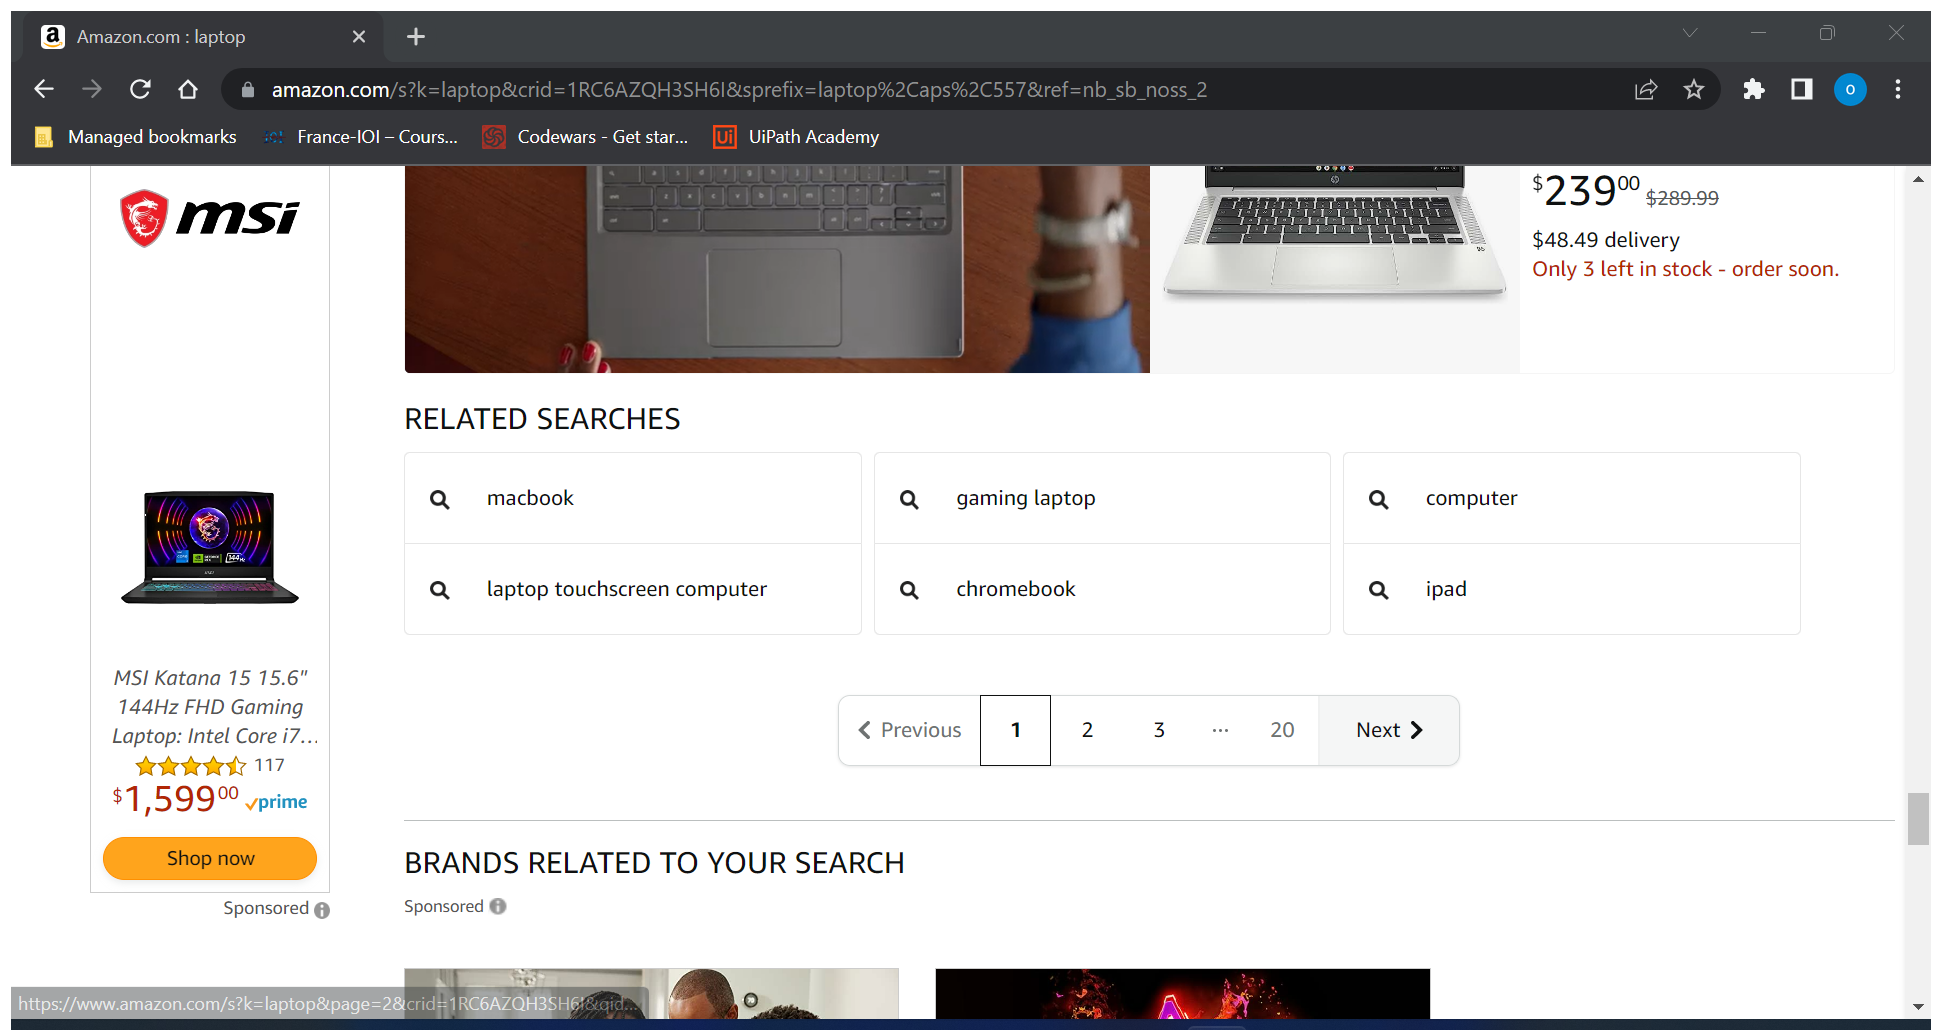
Task: Robotic Enterprise Framework
Workflow: GettingURLs

Step 1: Attach Browser 'Amazoncom Page' in window 'Amazon.com : laptop' (chrome.exe)

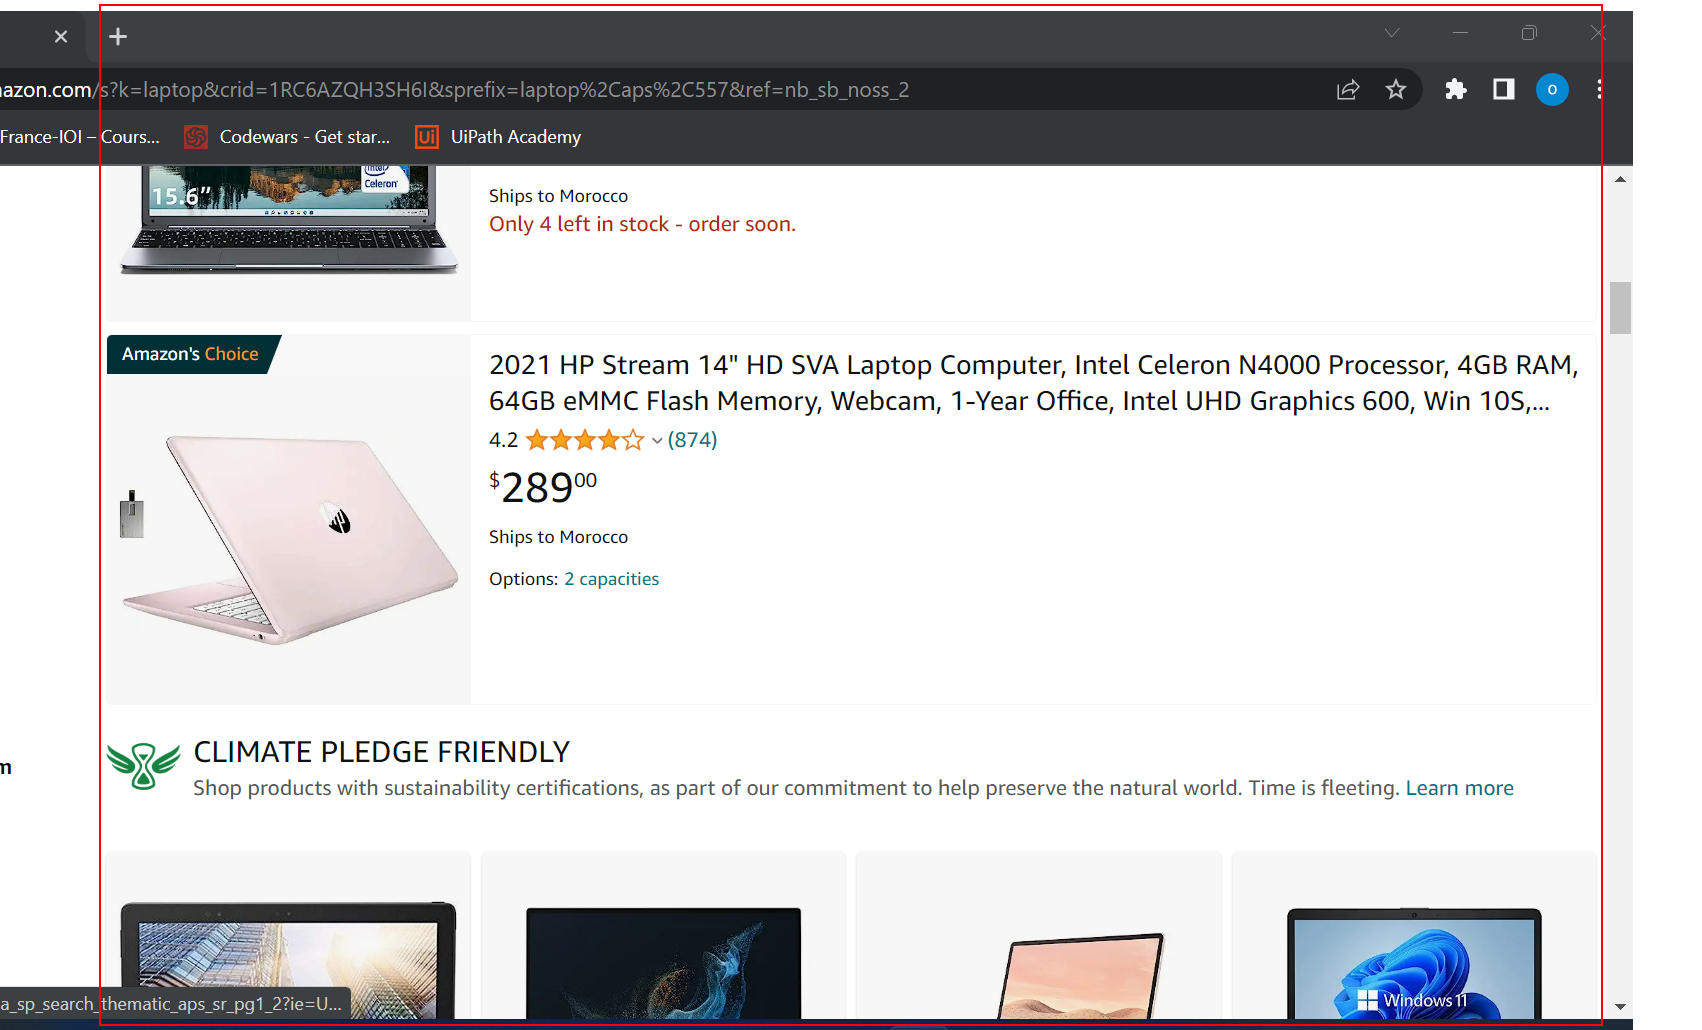
Step 2: get-text from the element

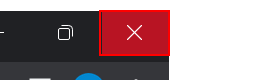
Step 3: click on the push button 'Close' (chrome.exe)